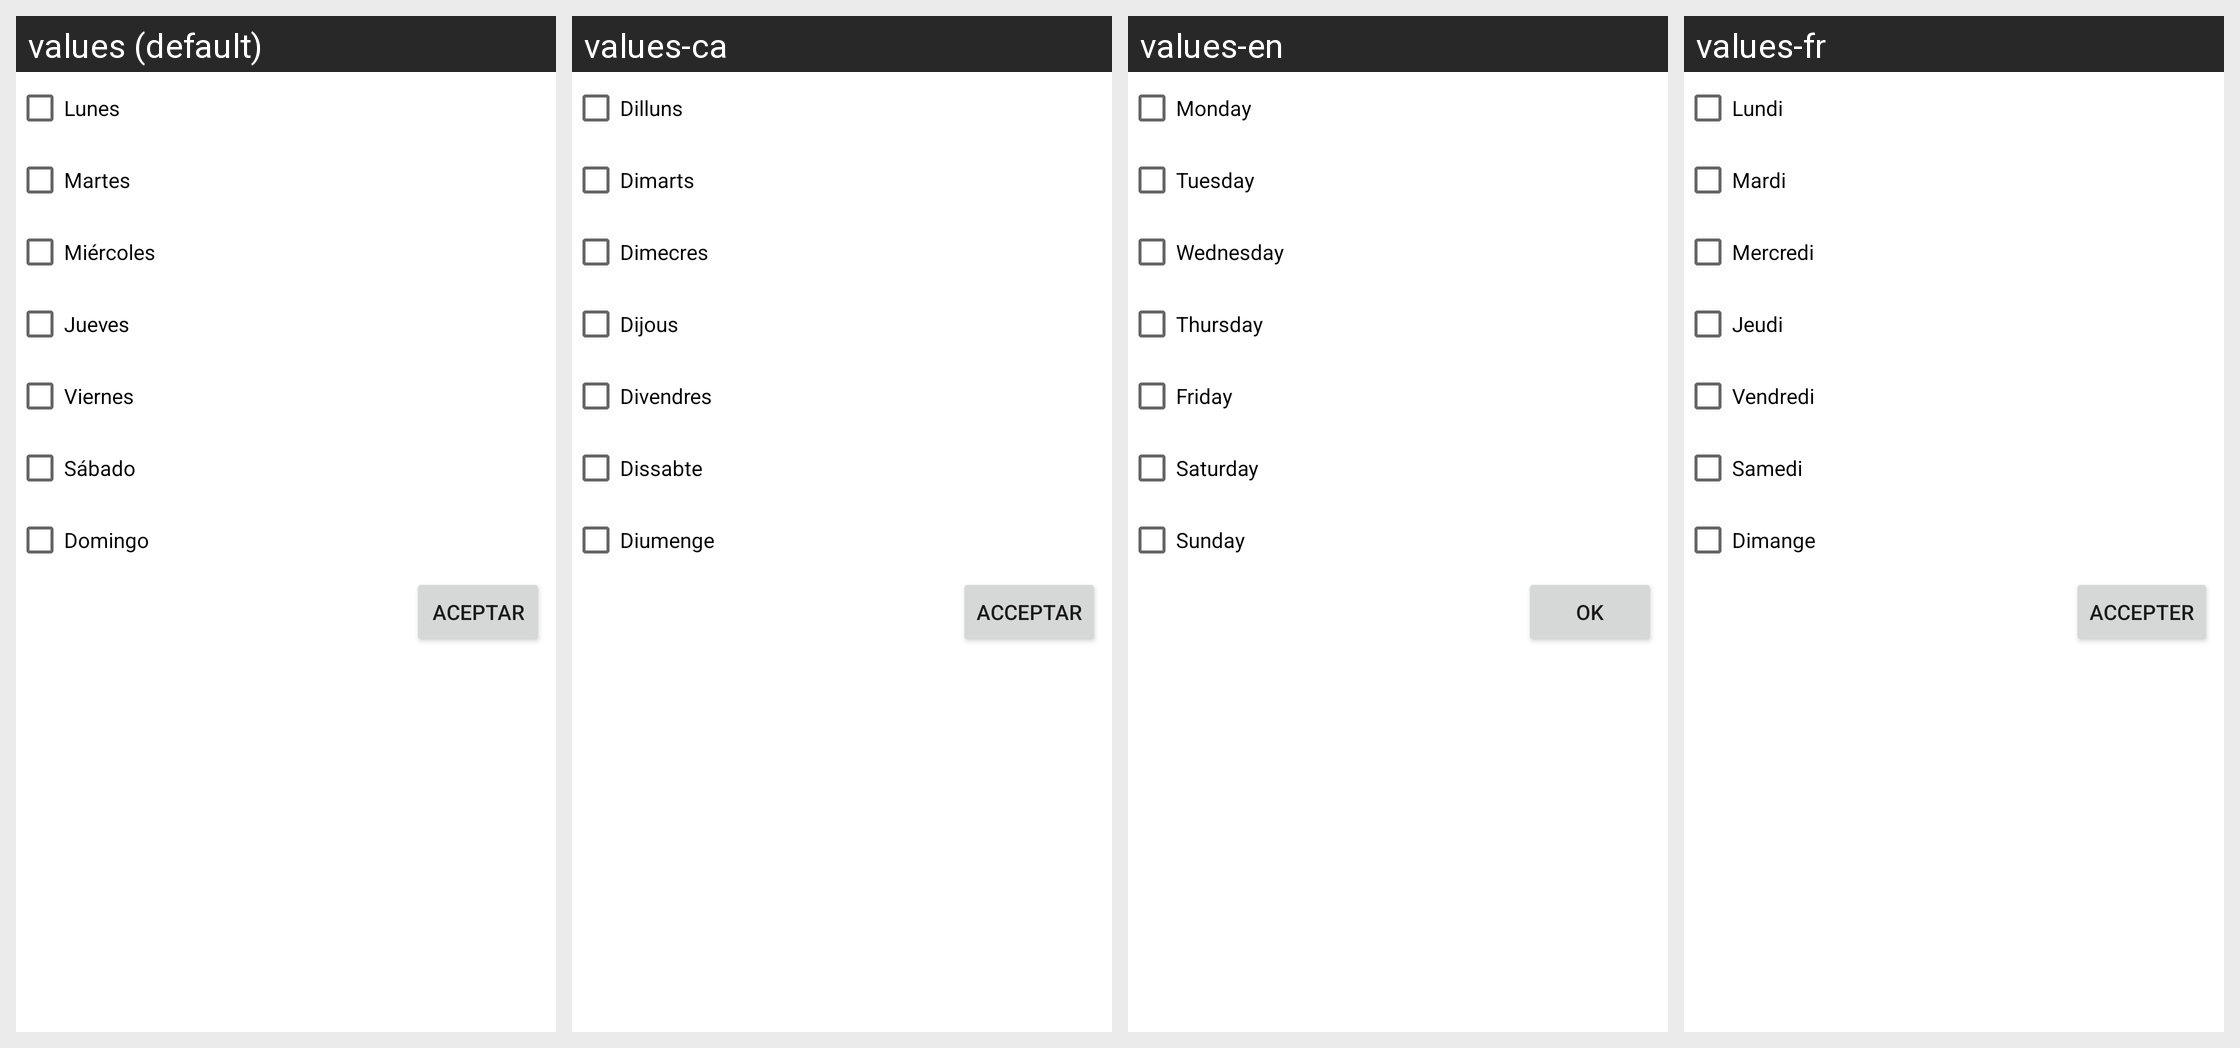

This grid shows one Android layout under several languages. Give, for every string resource on the screen, its name, the default text and each shown locale's text.
Android screen res/layout/dialog_alarm_days.xml rendered under 4 locales, left to right: values (default), values-ca, values-en, values-fr. Device: Nexus 5 (rendered at 1080×1920; each locale shown at half size, 540×960, under a caption strip naming it); theme Theme.InfReminder.
Strings drawn on this screen, with the default value and each locale's value (text and hints the layout hard-codes, and strings that could not be matched under every locale, appear in the picture but are not listed):

monday
  values: Lunes
  values-ca: Dilluns
  values-en: Monday
  values-fr: Lundi

tuesday
  values: Martes
  values-ca: Dimarts
  values-en: Tuesday
  values-fr: Mardi

wednesday
  values: Miércoles
  values-ca: Dimecres
  values-en: Wednesday
  values-fr: Mercredi

thursday
  values: Jueves
  values-ca: Dijous
  values-en: Thursday
  values-fr: Jeudi

friday
  values: Viernes
  values-ca: Divendres
  values-en: Friday
  values-fr: Vendredi

saturday
  values: Sábado
  values-ca: Dissabte
  values-en: Saturday
  values-fr: Samedi

sunday
  values: Domingo
  values-ca: Diumenge
  values-en: Sunday
  values-fr: Dimange

accept
  values: Aceptar
  values-ca: Acceptar
  values-en: OK
  values-fr: Accepter
